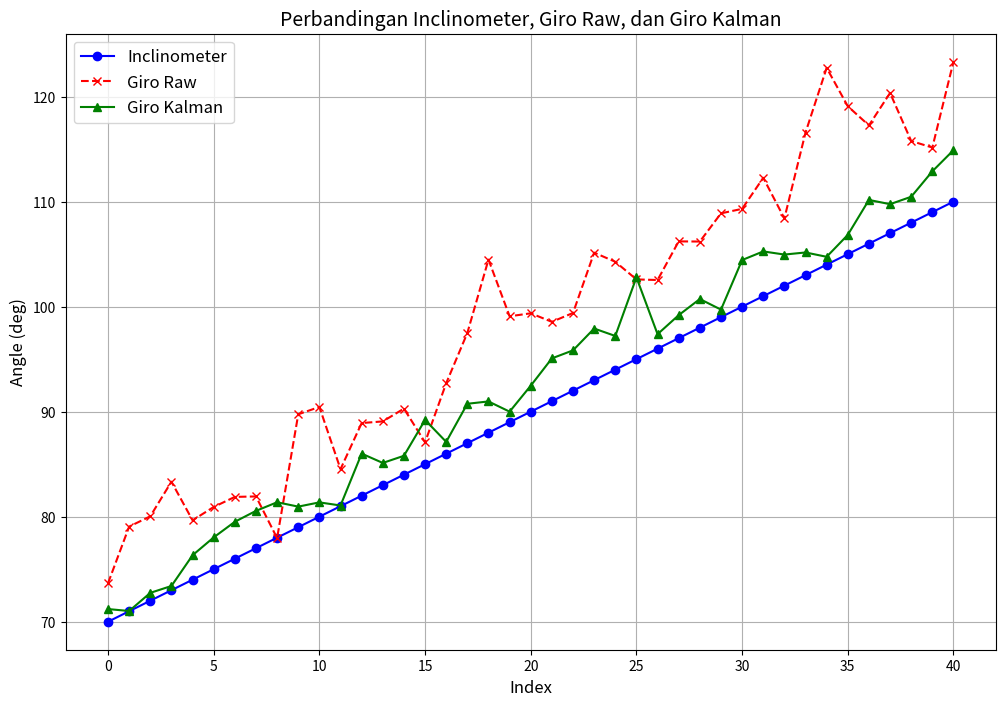

Write the Python code that produced this figure.
import pandas as pd
import matplotlib.pyplot as plt

# Data yang diberikan
data = {
    'Inclinometer (deg)': [70.0, 71.0, 72.0, 73.0, 74.0, 75.0, 76.0, 77.0, 78.0, 79.0, 80.0, 81.0, 82.0, 83.0, 84.0, 85.0, 86.0, 87.0, 88.0, 89.0, 90.0, 91.0, 92.0, 93.0, 94.0, 95.0, 96.0, 97.0, 98.0, 99.0, 100.0, 101.0, 102.0, 103.0, 104.0, 105.0, 106.0, 107.0, 108.0, 109.0, 110.0],
    'Giro Raw (deg)': [73.664360, 79.056707, 80.037124, 83.331546, 79.657366, 80.924491, 81.885860, 81.927751, 77.962353, 89.751109, 90.449335, 84.528372, 88.915862, 89.072779, 90.289969, 87.081138, 92.711575, 97.493161, 104.478464, 99.082699, 99.366657, 98.553693, 99.399238, 105.142319, 104.273102, 102.593321, 102.535343, 106.214734, 106.199054, 108.883416, 109.311649, 112.268047, 108.404643, 116.575977, 122.734939, 119.080919, 117.255915, 120.345283, 115.772744, 115.150117, 123.321101],
    'Giro Kalman (deg)': [71.204966, 71.020906, 72.748782, 73.402586, 76.328803, 78.029089, 79.516273, 80.554894, 81.374638, 80.960138, 81.364416, 81.066148, 86.006593, 85.119270, 85.799039, 89.212934, 87.124793, 90.753043, 90.974437, 90.001596, 92.473380, 95.075277, 95.837970, 97.916474, 97.209340, 102.789257, 97.378972, 99.190346, 100.725753, 99.717669, 104.438278, 105.258584, 104.960531, 105.159152, 104.746941, 106.834380, 110.162579, 109.757516, 110.464200, 112.885421, 114.899274]
}

# Membuat DataFrame
df = pd.DataFrame(data)

# Plot data
plt.figure(figsize=(12, 8))
plt.plot(df.index, df['Inclinometer (deg)'], label='Inclinometer', color='blue', linestyle='-', marker='o')
plt.plot(df.index, df['Giro Raw (deg)'], label='Giro Raw', color='red', linestyle='--', marker='x')
plt.plot(df.index, df['Giro Kalman (deg)'], label='Giro Kalman', color='green', linestyle='-', marker='^')

# Menambahkan label dan judul
plt.title('Perbandingan Inclinometer, Giro Raw, dan Giro Kalman', fontsize=14)
plt.xlabel('Index', fontsize=12)
plt.ylabel('Angle (deg)', fontsize=12)
plt.legend(fontsize=12)
plt.grid(True)

# Menampilkan plot
plt.show()
